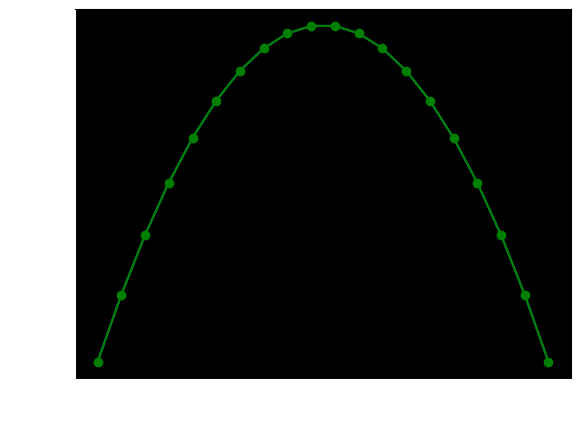

The script that saved this image:
import math
import numpy as np
from matplotlib import pyplot as plt
from scipy.stats import norm
s=np.linspace(0,20,20)
N=20

def likelihood(domain):
    i=0
    sum=0
    while(i<N):
        sum+=pow(s[i]-domain,2)
        i=i+1
    a=-0.5*sum-(N/2)*(math.log(2*3.14))
    return a
b = np.vectorize(likelihood)
domain=np.linspace(0,20,20)

#required decoration
fig, ax = plt.subplots(nrows=1, ncols=1)
ax.set_xlabel('X-axis')
ax.set_ylabel('Y-axis')
ax.spines['bottom'].set_color('white')
ax.spines['left'].set_color('white')
ax.xaxis.label.set_color('white')
ax.tick_params(axis='x', colors='white')
ax.yaxis.label.set_color('white')
ax.tick_params(axis='y', colors='white')
ax.set_facecolor('xkcd:salmon')
ax.set_facecolor((0, 0, 0))
#end of decoration

plt.plot(domain,b(domain))
plt.plot(domain,b(domain),'go-')
